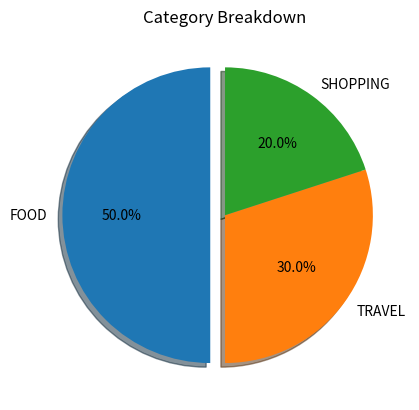

Source code (Python):
import matplotlib.pyplot as plt

categories = ["FOOD", "TRAVEL", "SHOPPING"]
expenses = [500, 300, 200]

explode = [0.1, 0, 0]

plt.pie(
    expenses,
    labels=categories,
    autopct='%1.1f%%',
    explode=explode,
    shadow=True,
    startangle=90
)

plt.title("Category Breakdown")

plt.show()
